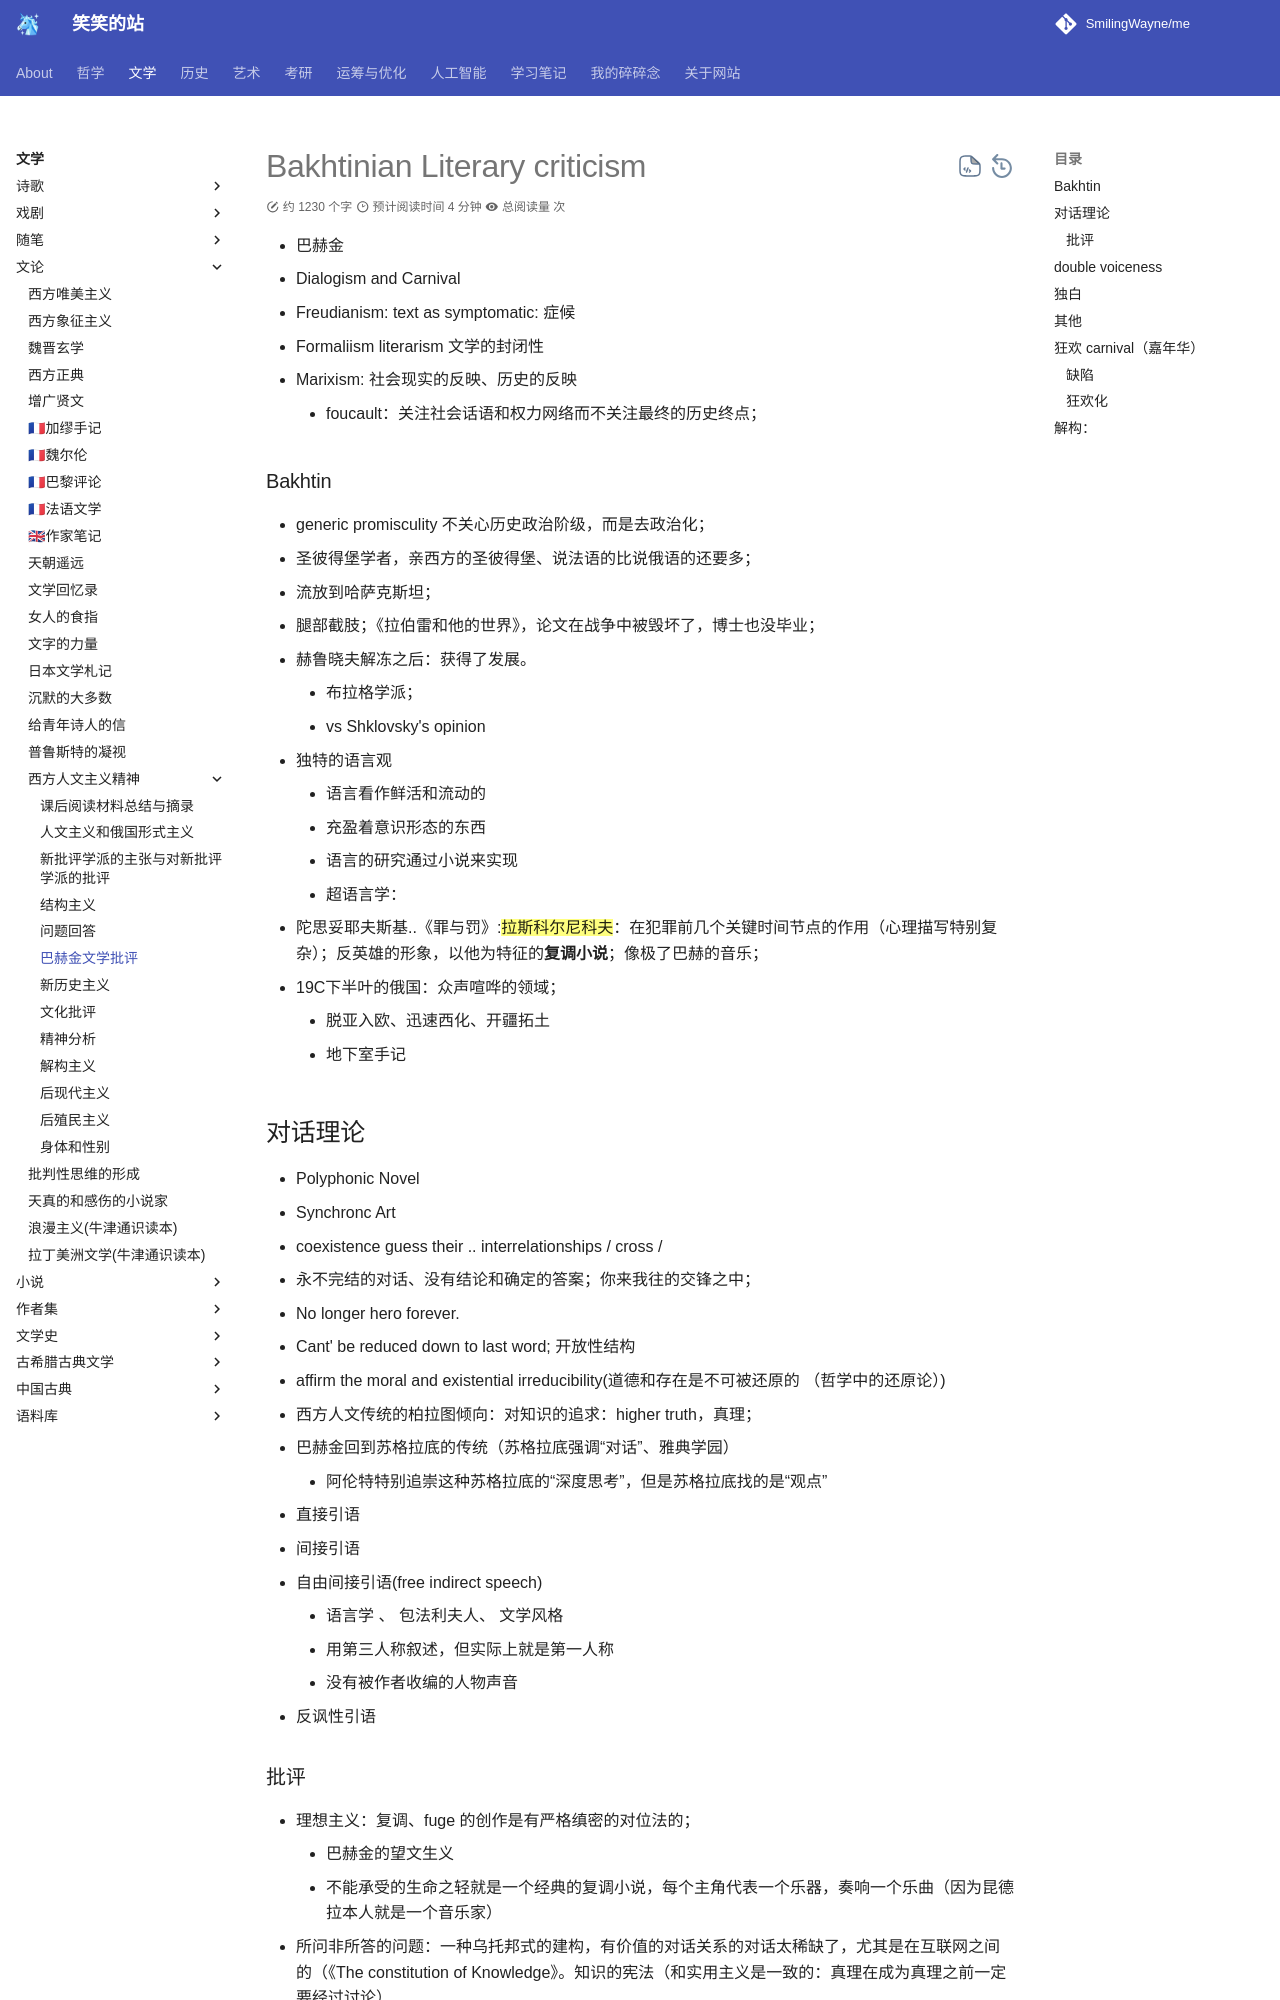

repository: SmilingWayne/me · page: Literature/Literacy/Western_humanist/BakhtinianLiteraryCriticism/index.html · generator: mkdocs

# Bakhtinian Literary criticism

- 巴赫金
- Dialogism and Carnival

- Freudianism: text as symptomatic: 症候
- Formaliism literarism 文学的封闭性
- Marixism: 社会现实的反映、历史的反映
    - foucault：关注社会话语和权力网络而不关注最终的历史终点；

### Bakhtin
- generic promisculity 不关心历史政治阶级，而是去政治化；
- 圣彼得堡学者，亲西方的圣彼得堡、说法语的比说俄语的还要多；
- 流放到哈萨克斯坦；
- 腿部截肢；《拉伯雷和他的世界》，论文在战争中被毁坏了，博士也没毕业；
- 赫鲁晓夫解冻之后：获得了发展。
    - 布拉格学派；
    - vs Shklovsky's opinion
- 独特的语言观
    - 语言看作鲜活和流动的
    - 充盈着意识形态的东西
    - 语言的研究通过小说来实现
    - 超语言学：
- 陀思妥耶夫斯基..《罪与罚》:==拉斯科尔尼科夫==：在犯罪前几个关键时间节点的作用（心理描写特别复杂）；反英雄的形象，以他为特征的**复调小说**；像极了巴赫的音乐；
- 19C下半叶的俄国：众声喧哗的领域；
    - 脱亚入欧、迅速西化、开疆拓土
    - 地下室手记


## 对话理论
- Polyphonic Novel
- Synchronc Art
- coexistence guess their .. interrelationships / cross /
- 永不完结的对话、没有结论和确定的答案；你来我往的交锋之中；
- No longer hero forever.
- Cant' be reduced down to last word; 开放性结构
- affirm the moral and existential irreducibility(道德和存在是不可被还原的 （哲学中的还原论）)
- 西方人文传统的柏拉图倾向：对知识的追求：higher truth，真理；
- 巴赫金回到苏格拉底的传统（苏格拉底强调“对话”、雅典学园）
    - 阿伦特特别追崇这种苏格拉底的“深度思考”，但是苏格拉底找的是“观点”

- 直接引语
- 间接引语

- 自由间接引语(free indirect speech)
    - 语言学 、 包法利夫人、 文学风格
    - 用第三人称叙述，但实际上就是第一人称
    - 没有被作者收编的人物声音
- 反讽性引语
